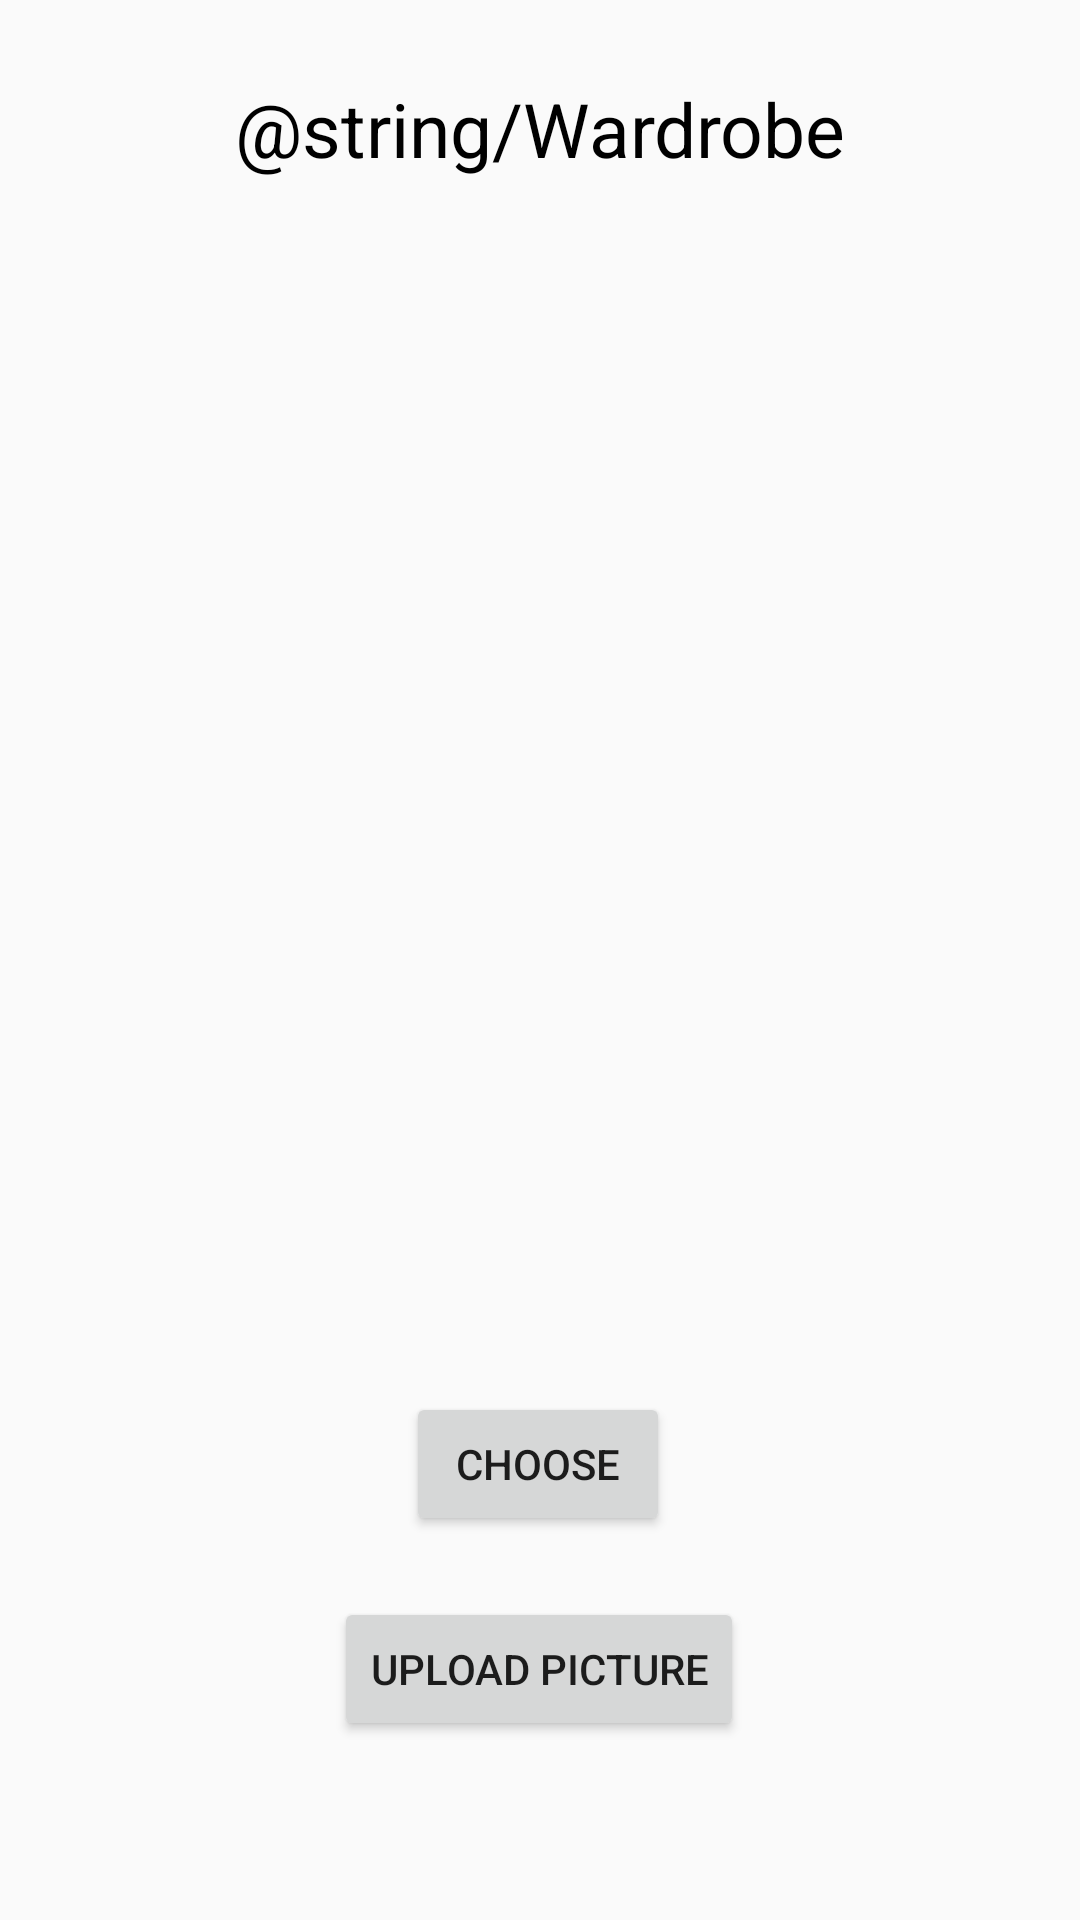

Produce the Android XML layout that renders to this screen, including the resource entries it uses.
<!-- AndroidManifest.xml: application theme AppTheme -->
<!-- res/layout/fragment_wardrobe.xml -->
<?xml version="1.0" encoding="utf-8"?>
<android.support.constraint.ConstraintLayout xmlns:android="http://schemas.android.com/apk/res/android"
    xmlns:tools="http://schemas.android.com/tools"
    android:layout_width="match_parent"
    android:layout_height="match_parent"
    xmlns:app="http://schemas.android.com/apk/res-auto">

    <android.support.constraint.ConstraintLayout
        android:layout_width="match_parent"
        android:layout_height="650dp"
        android:gravity="center_horizontal"
        android:orientation="vertical"
        app:layout_constraintBottom_toBottomOf="parent"
        app:layout_constraintEnd_toEndOf="parent"
        app:layout_constraintHorizontal_bias="0.0"
        app:layout_constraintStart_toStartOf="parent"
        app:layout_constraintTop_toTopOf="parent"
        app:layout_constraintVertical_bias="0.0">

        <TextView
            android:id="@+id/textWard"
            android:layout_width="wrap_content"
            android:layout_height="wrap_content"
            android:layout_gravity="center"
            android:layout_marginStart="8dp"
            android:layout_marginTop="8dp"
            android:layout_marginEnd="8dp"
            android:layout_marginBottom="8dp"
            android:text="@string/Wardrobe"
            android:textColor="#000000"
            android:textSize="25sp"
            app:layout_constraintBottom_toBottomOf="parent"
            app:layout_constraintEnd_toEndOf="parent"
            app:layout_constraintHorizontal_bias="0.5"
            app:layout_constraintStart_toStartOf="parent"
            app:layout_constraintTop_toTopOf="parent"
            app:layout_constraintVertical_bias="0.03"
            app:layout_constraintVertical_chainStyle="spread_inside" />

        <TextView
            android:id="@+id/Nickname"
            android:layout_width="wrap_content"
            android:layout_height="wrap_content"
            android:layout_gravity="center_horizontal"
            android:layout_marginStart="4dp"
            android:layout_marginTop="4dp"
            android:layout_marginEnd="4dp"
            android:layout_marginBottom="8dp"
            app:layout_constraintBottom_toTopOf="@+id/constraintLayout"
            app:layout_constraintEnd_toEndOf="parent"
            app:layout_constraintHorizontal_bias="0.498"
            app:layout_constraintStart_toStartOf="parent"
            app:layout_constraintTop_toBottomOf="@+id/textWard"
            app:layout_constraintVertical_bias="0.07" />

        <Button
            android:id="@+id/uploadButtonId"
            android:layout_width="wrap_content"
            android:layout_height="wrap_content"
            android:layout_marginStart="8dp"
            android:layout_marginTop="8dp"
            android:layout_marginEnd="8dp"
            android:layout_marginBottom="8dp"
            android:text="@string/UploadButtonId"
            app:layout_constraintBottom_toBottomOf="parent"
            app:layout_constraintEnd_toEndOf="parent"
            app:layout_constraintHorizontal_bias="0.498"
            app:layout_constraintStart_toStartOf="parent"
            app:layout_constraintTop_toTopOf="parent"
            app:layout_constraintVertical_bias="0.895" />

        <Button
            android:id="@+id/ChooseButtonId"
            android:layout_width="wrap_content"
            android:layout_height="wrap_content"
            android:layout_marginStart="8dp"
            android:layout_marginTop="8dp"
            android:layout_marginEnd="8dp"
            android:layout_marginBottom="8dp"
            android:text="@string/ChooseButtonId"
            app:layout_constraintBottom_toBottomOf="parent"
            app:layout_constraintEnd_toEndOf="parent"
            app:layout_constraintHorizontal_bias="0.498"
            app:layout_constraintStart_toStartOf="parent"
            app:layout_constraintTop_toTopOf="parent"
            app:layout_constraintVertical_bias="0.778" />

        <ImageView
            android:id="@+id/imageViewId"
            android:layout_width="wrap_content"
            android:layout_height="wrap_content"
            android:layout_marginStart="8dp"
            android:layout_marginTop="8dp"
            android:layout_marginEnd="8dp"
            android:layout_marginBottom="8dp"
            app:layout_constraintBottom_toBottomOf="parent"
            app:layout_constraintEnd_toEndOf="parent"
            app:layout_constraintHorizontal_bias="0.498"
            app:layout_constraintStart_toStartOf="parent"
            app:layout_constraintTop_toTopOf="parent"
            app:layout_constraintVertical_bias="0.426"
            tools:srcCompat="@tools:sample/avatars[12]" />


    </android.support.constraint.ConstraintLayout>


</android.support.constraint.ConstraintLayout>
<!-- resources referenced by this layout -->
<resources>
  <string name="ChooseButtonId">Choose</string>
  <string name="UploadButtonId">Upload Picture</string>
  <style name="AppTheme" parent="Theme.AppCompat.Light.DarkActionBar">
          
          <item name="windowNoTitle">true</item>
          <item name="windowActionBar">false</item>
          <item name="colorPrimary">@color/colorPrimary</item>
          <item name="colorAccent">@color/colorAccent</item>
      </style>
  <!-- not gathered from this repository: default colours our renderer supplied (Android Studio template values) -->
  <color name="colorPrimary">#FF6200EE</color>
  <color name="colorAccent">#FF03DAC5</color>
</resources>
